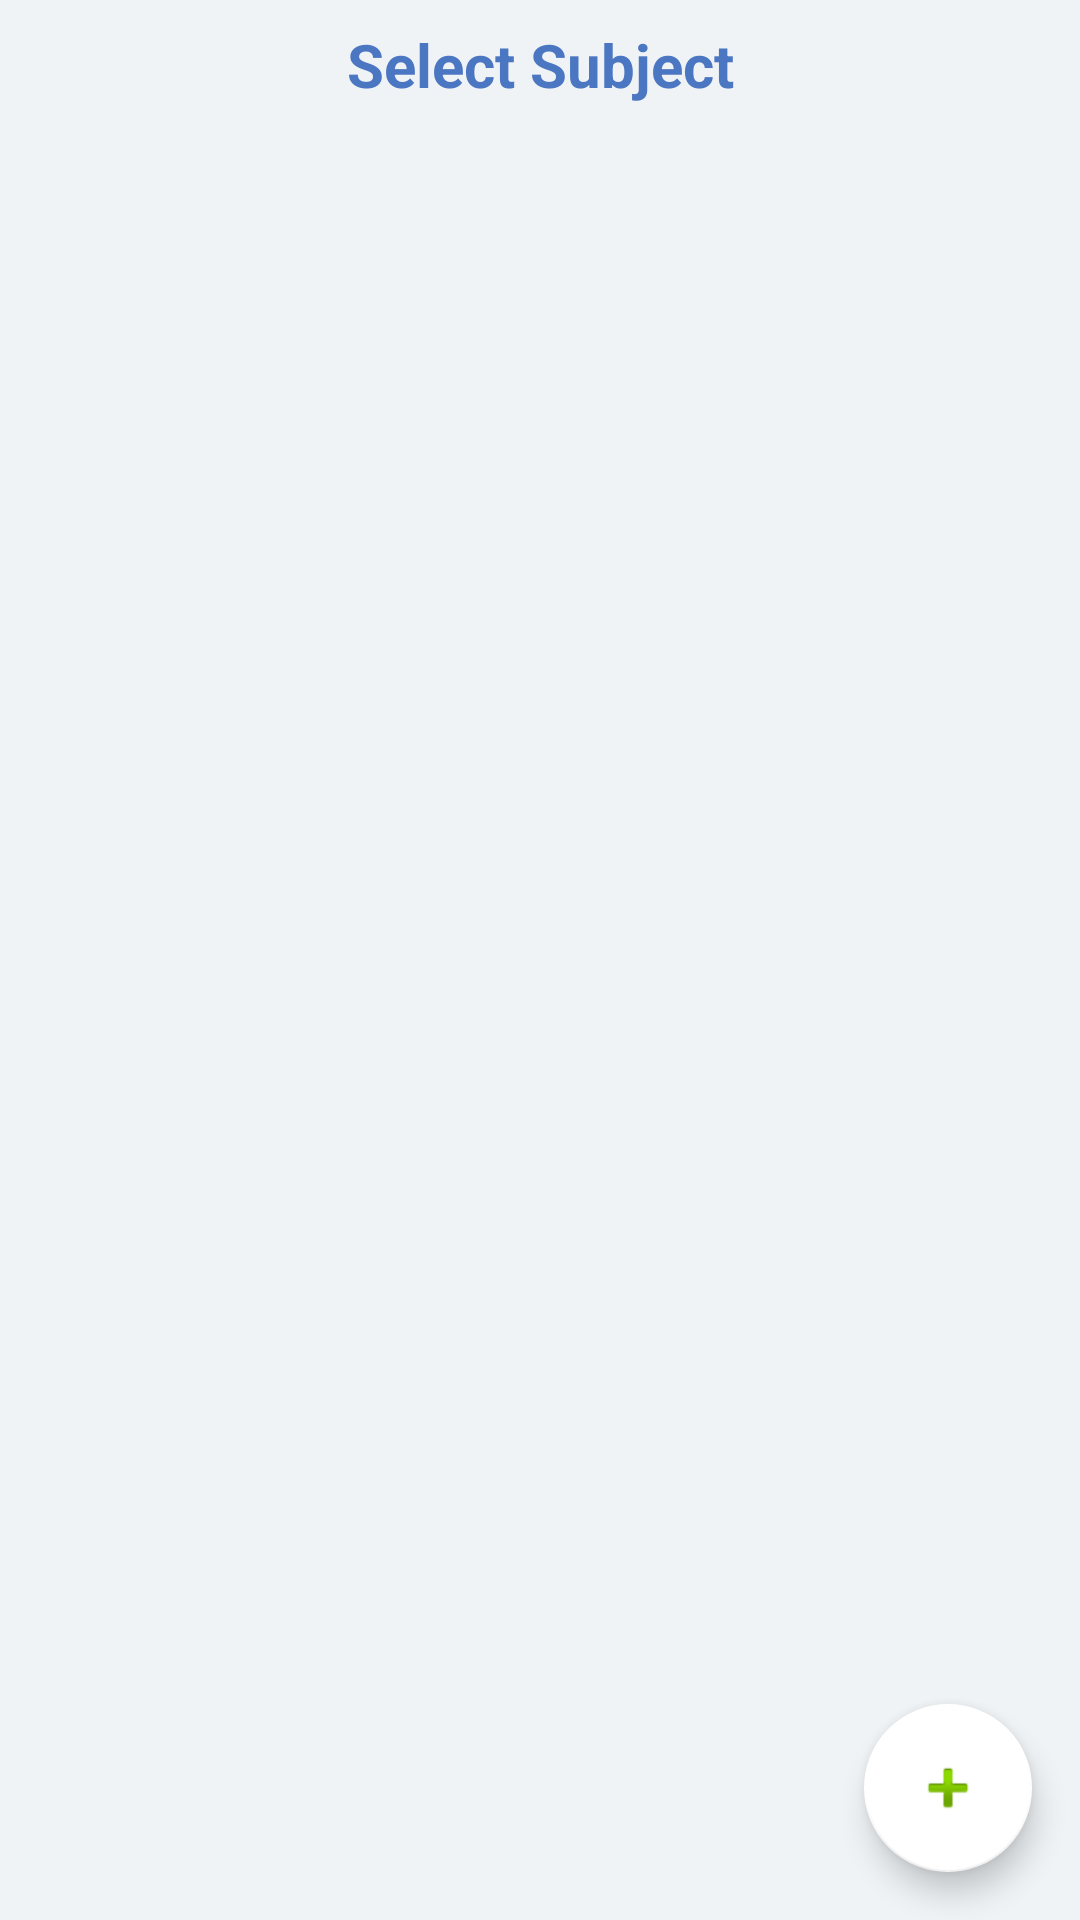

Layout XML and referenced resources for this Android screen:
<!-- AndroidManifest.xml: application theme AppTheme -->
<!-- res/layout/fragment_subject.xml -->
<?xml version="1.0" encoding="utf-8"?>
<RelativeLayout xmlns:android="http://schemas.android.com/apk/res/android"
    xmlns:app="http://schemas.android.com/apk/res-auto"
    android:layout_width="match_parent"
    android:layout_height="match_parent"
    android:orientation="vertical">

    <LinearLayout
        android:layout_width="match_parent"
        android:layout_height="wrap_content"
        android:orientation="vertical">

        <TextView
            android:id="@+id/ivPreview"
            style="@style/TextViewStyle.ExtraLarge"
            android:layout_width="match_parent"
            android:layout_height="wrap_content"
            android:gravity="center"
            android:padding="8dp"
            android:text="Select Subject"
            android:textStyle="bold" />

        <androidx.recyclerview.widget.RecyclerView
            android:id="@+id/rvClassList"
            android:layout_width="match_parent"
            android:layout_height="wrap_content"
            android:clipToPadding="false" />
    </LinearLayout>


    <com.google.android.material.floatingactionbutton.FloatingActionButton
        android:id="@+id/fab"
        android:layout_width="wrap_content"
        android:layout_height="wrap_content"
        android:layout_alignParentRight="true"
        android:layout_alignParentBottom="true"
        android:layout_gravity="bottom|end"
        android:layout_marginRight="16dp"
        android:layout_marginBottom="16dp"
        android:src="@android:drawable/ic_input_add"
        app:backgroundTint="@color/white"
        app:elevation="6dp"
        app:pressedTranslationZ="12dp" />
</RelativeLayout>
<!-- resources referenced by this layout -->
<resources>
  <color name="white">#ffffff</color>
  <style name="TextViewStyle.ExtraLarge" parent="TextViewStyle">
          <item name="android:textSize">@dimen/text_size_extra_large</item>
          <item name="android:textColor">@color/blue_descent</item>
  
      </style>
  <style name="AppTheme" parent="Theme.AppCompat.Light.DarkActionBar">
          
          <item name="colorPrimary">@color/colorPrimary</item>
          <item name="colorPrimaryDark">@color/colorPrimaryDark</item>
          <item name="colorAccent">@color/colorAccent</item>
          <item name="android:windowBackground">@color/background</item>
  
      </style>
  <style name="TextViewStyle" parent="android:style/Widget.TextView">
          <item name="android:layout_width">match_parent</item>
          <item name="android:layout_height">wrap_content</item>
          <item name="android:background">@android:color/transparent</item>
          <item name="android:textAllCaps">false</item>
          <item name="android:textColor">@color/secondary_text_color</item>
      </style>
  <dimen name="text_size_extra_large">20sp</dimen>
  <color name="blue_descent">#4b76c2</color>
  <color name="colorPrimary">#663a27</color>
  <color name="colorPrimaryDark">#40241a</color>
  <color name="colorAccent">#fc5a0a</color>
  <color name="background">#FFEFF3F6</color>
  <color name="secondary_text_color">#9ba0a6</color>
</resources>
